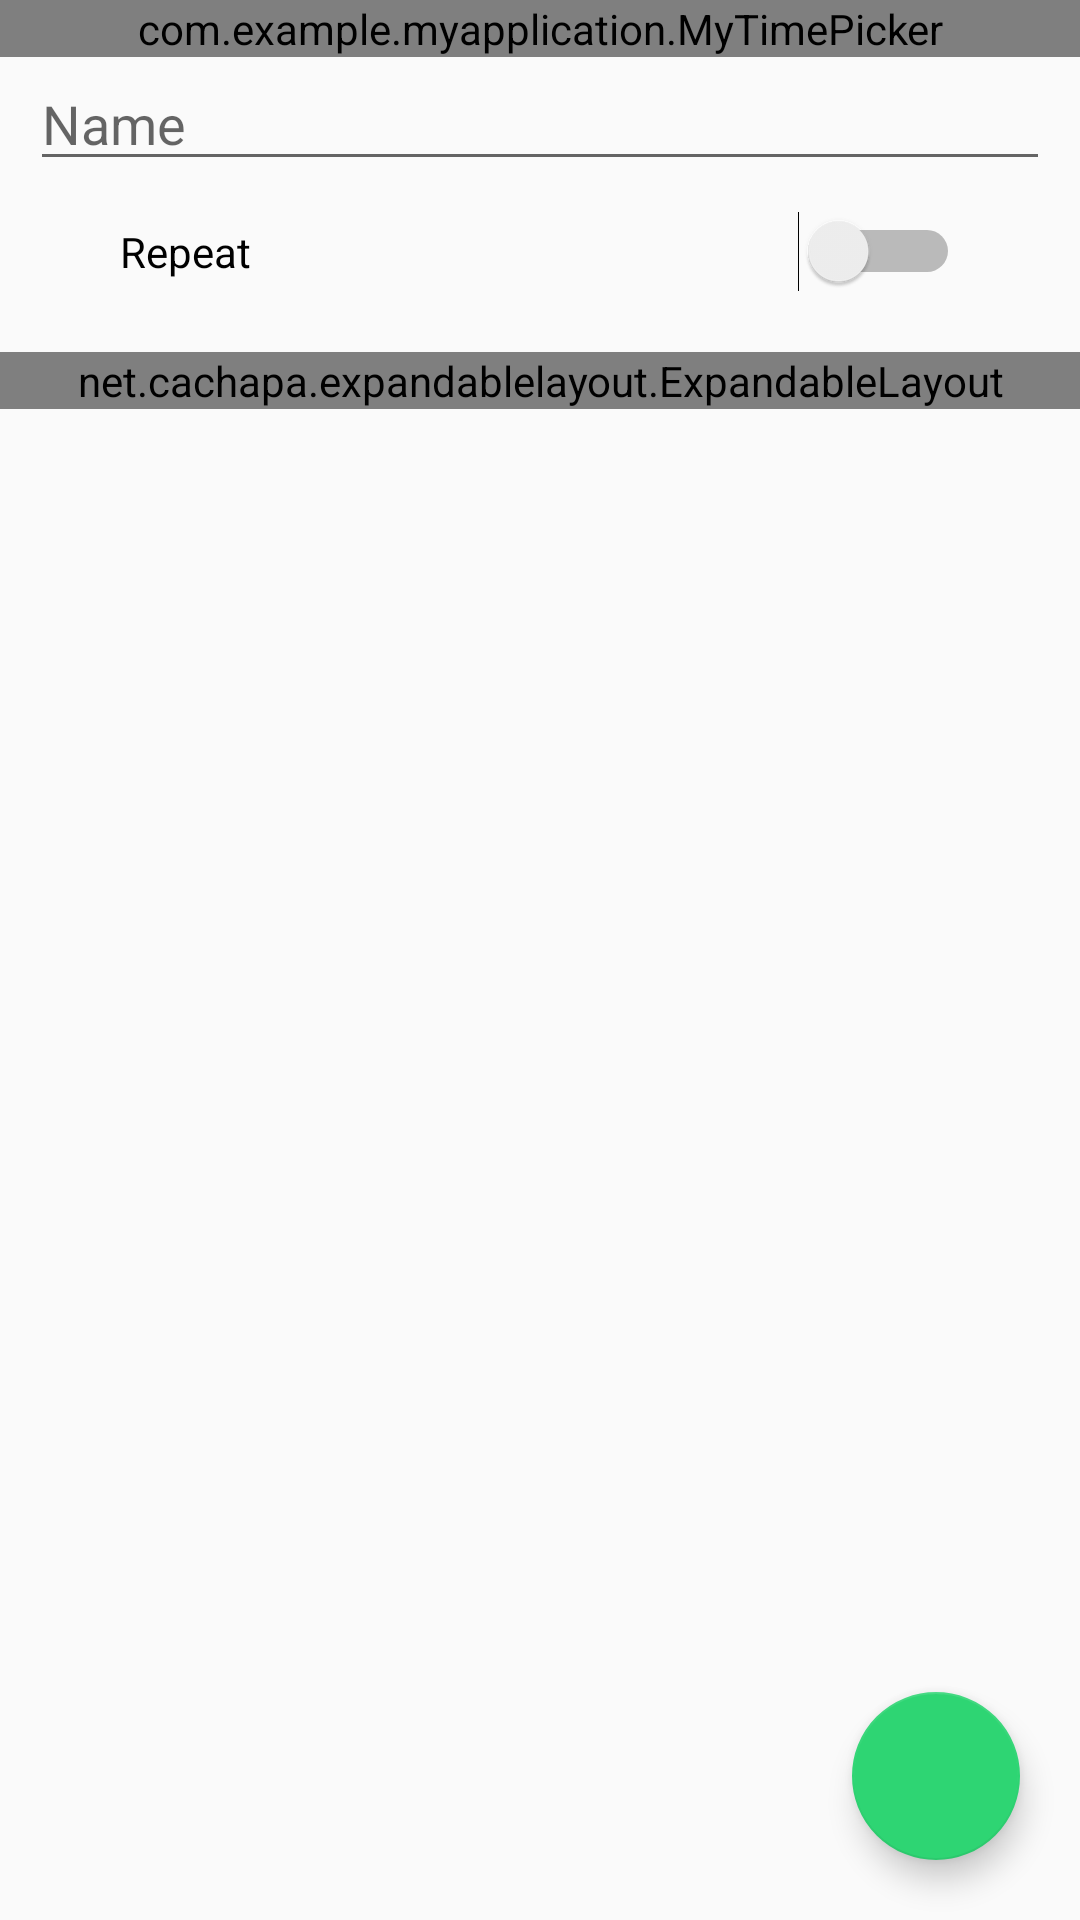

Android layout source for this screen:
<!-- AndroidManifest.xml: application theme AppTheme -->
<!-- res/layout/activity_alarm_settings.xml -->
<?xml version="1.0" encoding="utf-8"?>
<androidx.constraintlayout.widget.ConstraintLayout
    xmlns:android="http://schemas.android.com/apk/res/android"
    xmlns:app="http://schemas.android.com/apk/res-auto"
    xmlns:tools="http://schemas.android.com/tools"
    android:layout_width="match_parent"
    android:layout_height="match_parent"
    tools:context=".AlarmSettingsActivity">

    <ScrollView
        android:id="@+id/sv"
        android:layout_width="match_parent"
        android:layout_height="wrap_content"
        tools:ignore="MissingConstraints">
        <LinearLayout
            android:layout_width="match_parent"
            android:layout_height="wrap_content"
            android:orientation="vertical">
            <com.example.myapplication.MyTimePicker
                android:id="@+id/time_picker"
                android:layout_width="match_parent"
                android:layout_height="wrap_content" />

            <EditText
                android:id="@+id/edit_view"
                android:layout_width="match_parent"
                android:layout_height="wrap_content"
                android:layout_marginHorizontal="@dimen/dp_10"
                android:layout_marginBottom="@dimen/dp_10"
                android:hint="Name"/>

            <Switch
                android:id="@+id/repeat"
                android:layout_width="match_parent"
                android:layout_height="wrap_content"
                android:text="Repeat"
                android:layout_marginHorizontal="@dimen/dp_40"
                android:layout_marginBottom="20dp"/>

            <net.cachapa.expandablelayout.ExpandableLayout
                android:id="@+id/repeat_ex"
                android:layout_width="match_parent"
                android:layout_height="wrap_content">
                <LinearLayout
                    android:layout_width="match_parent"
                    android:layout_height="wrap_content"
                    android:orientation="vertical">
                    <RadioGroup
                        android:layout_width="match_parent"
                        android:layout_height="wrap_content"
                        android:layout_marginHorizontal="@dimen/dp_40">
                        <RadioButton
                            android:id="@+id/everyday"
                            android:layout_width="match_parent"
                            android:layout_height="wrap_content"
                            android:layout_marginBottom="20dp"
                            android:text="Everyday"/>
                        <RadioButton
                            android:id="@+id/weekday"
                            android:layout_width="match_parent"
                            android:layout_height="wrap_content"
                            android:layout_marginBottom="20dp"
                            android:text="Custom"/>
                    </RadioGroup>
                    <net.cachapa.expandablelayout.ExpandableLayout
                        android:id="@+id/week_ex"
                        android:layout_width="match_parent"
                        android:layout_height="wrap_content">

                        <com.nex3z.togglebuttongroup.MultiSelectToggleGroup
                            android:id="@+id/group_week"
                            android:layout_width="match_parent"
                            android:layout_height="wrap_content"
                            app:tbgChildSpacing="auto"
                            android:layout_marginHorizontal="@dimen/dp_40">



                            <com.nex3z.togglebuttongroup.button.CircularToggle
                                android:id="@+id/mon"
                                android:layout_width="wrap_content"
                                android:layout_height="wrap_content"
                                android:text="Mo" />

                            <com.nex3z.togglebuttongroup.button.CircularToggle
                                android:id="@+id/tue"
                                android:layout_width="wrap_content"
                                android:layout_height="wrap_content"
                                android:text="Tu" />

                            <com.nex3z.togglebuttongroup.button.CircularToggle
                                android:id="@+id/wed"
                                android:layout_width="wrap_content"
                                android:layout_height="wrap_content"
                                android:text="We" />

                            <com.nex3z.togglebuttongroup.button.CircularToggle
                                android:id="@+id/thu"
                                android:layout_width="wrap_content"
                                android:layout_height="wrap_content"
                                android:text="Th"/>

                            <com.nex3z.togglebuttongroup.button.CircularToggle
                                android:id="@+id/fri"
                                android:layout_width="wrap_content"
                                android:layout_height="wrap_content"
                                android:text="Fr"/>

                            <com.nex3z.togglebuttongroup.button.CircularToggle
                                android:id="@+id/sat"
                                android:layout_width="wrap_content"
                                android:layout_height="wrap_content"
                                android:text="Sa"/>

                            <com.nex3z.togglebuttongroup.button.CircularToggle
                                android:id="@+id/sun"
                                android:layout_width="wrap_content"
                                android:layout_height="wrap_content"
                                android:text="Su" />

                        </com.nex3z.togglebuttongroup.MultiSelectToggleGroup>
                    </net.cachapa.expandablelayout.ExpandableLayout>
                </LinearLayout>
            </net.cachapa.expandablelayout.ExpandableLayout>



            
        </LinearLayout>
    </ScrollView>

    <com.google.android.material.floatingactionbutton.FloatingActionButton
        android:id="@+id/confirm_fab"
        android:layout_width="wrap_content"
        android:layout_height="wrap_content"
        app:layout_constraintBottom_toBottomOf="parent"
        app:layout_constraintEnd_toEndOf="parent"
        android:layout_marginBottom="20dp"
        android:layout_marginEnd="20dp"
        android:clickable="true"
        android:focusable="true"
        app:srcCompat="@drawable/ic_baseline_check_24"/>


</androidx.constraintlayout.widget.ConstraintLayout>
<!-- resources referenced by this layout -->
<resources>
  <dimen name="dp_10">10dp</dimen>
  <dimen name="dp_40">40dp</dimen>
  <style name="AppTheme" parent="Theme.AppCompat.Light.NoActionBar">
          
          <item name="colorPrimary">@color/colorPrimary</item>
          <item name="colorPrimaryDark">@color/colorPrimaryDark</item>
          <item name="colorAccent">@color/colorAccent</item>
      </style>
  <color name="colorPrimary">#008577</color>
  <color name="colorPrimaryDark">#00574B</color>
  <color name="colorAccent">#2ed573</color>
</resources>
